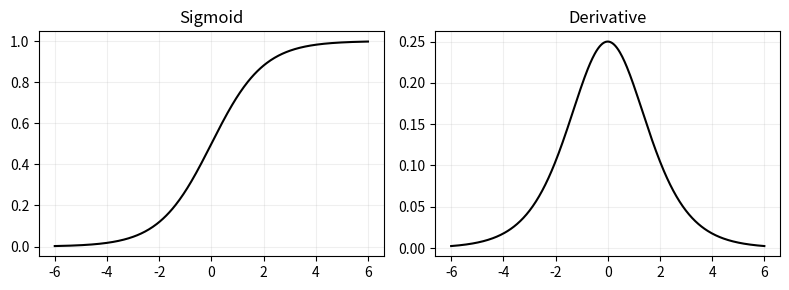
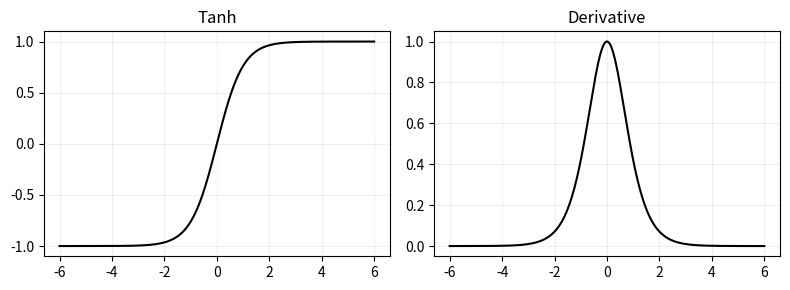
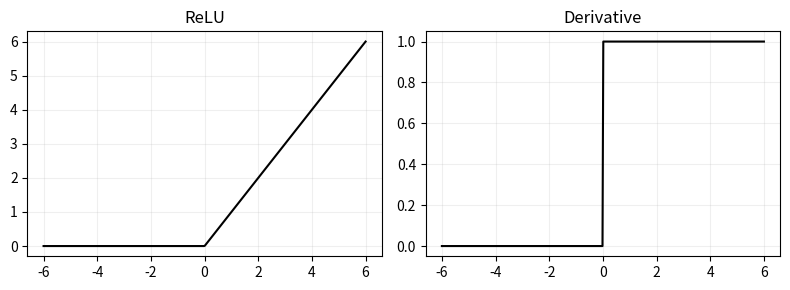
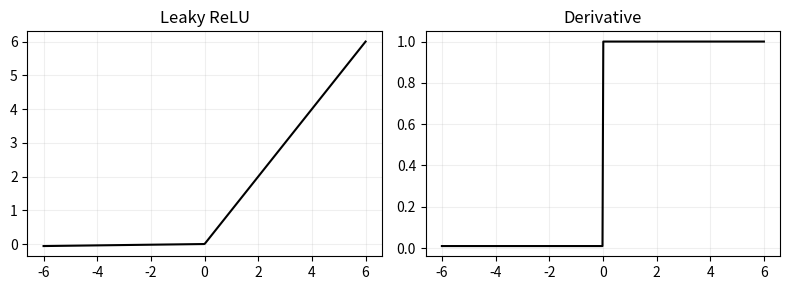
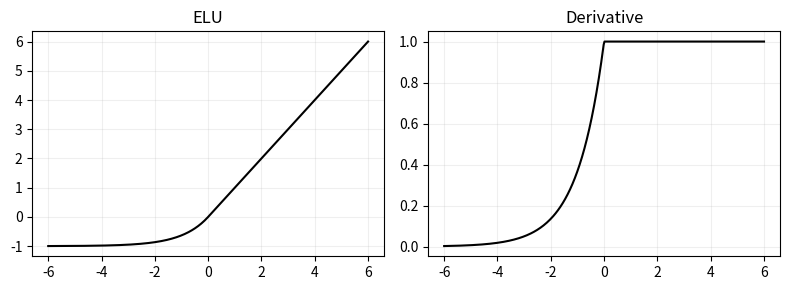
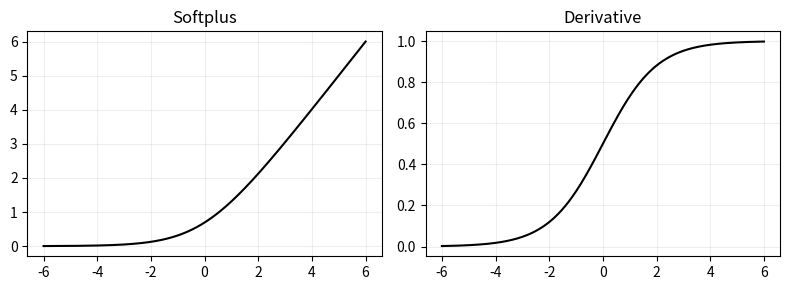
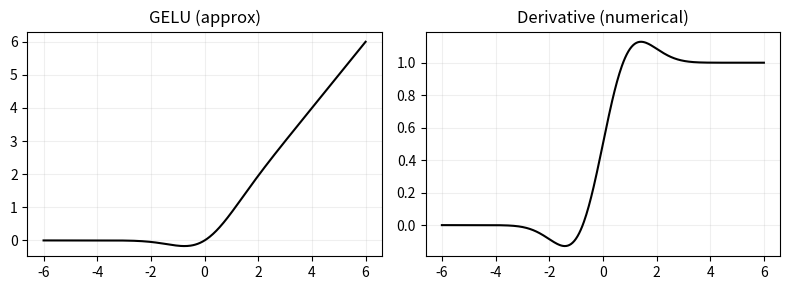

Write the Python code that produced these figures, in order.
import numpy as np
import matplotlib.pyplot as plt
x = np.linspace(-6, 6, 400)
def sigmoid(x):
    return 1.0 / (1.0 + np.exp(-x))

y = sigmoid(x)
dy = y * (1 - y)

fig, ax = plt.subplots(1, 2, figsize=(8, 3))
ax[0].plot(x, y, color='k')
ax[0].set_title('Sigmoid')
ax[0].grid(True, alpha=0.2)
ax[1].plot(x, dy, color='k')
ax[1].set_title('Derivative')
ax[1].grid(True, alpha=0.2)
plt.tight_layout()


import numpy as np
import matplotlib.pyplot as plt
x = np.linspace(-6, 6, 400)
y = np.tanh(x)
dy = 1 - y**2

fig, ax = plt.subplots(1, 2, figsize=(8, 3))
ax[0].plot(x, y, color='k')
ax[0].set_title('Tanh')
ax[0].grid(True, alpha=0.2)
ax[1].plot(x, dy, color='k')
ax[1].set_title('Derivative')
ax[1].grid(True, alpha=0.2)
plt.tight_layout()


import numpy as np
import matplotlib.pyplot as plt
x = np.linspace(-6, 6, 400)
y = np.maximum(0, x)
dy = (x > 0).astype(float)

fig, ax = plt.subplots(1, 2, figsize=(8, 3))
ax[0].plot(x, y, color='k')
ax[0].set_title('ReLU')
ax[0].grid(True, alpha=0.2)
ax[1].plot(x, dy, color='k')
ax[1].set_title('Derivative')
ax[1].grid(True, alpha=0.2)
plt.tight_layout()


import numpy as np
import matplotlib.pyplot as plt
x = np.linspace(-6, 6, 400)
alpha = 0.01
y = np.where(x > 0, x, alpha * x)
dy = np.where(x > 0, 1.0, alpha)

fig, ax = plt.subplots(1, 2, figsize=(8, 3))
ax[0].plot(x, y, color='k')
ax[0].set_title('Leaky ReLU')
ax[0].grid(True, alpha=0.2)
ax[1].plot(x, dy, color='k')
ax[1].set_title('Derivative')
ax[1].grid(True, alpha=0.2)
plt.tight_layout()


import numpy as np
import matplotlib.pyplot as plt
x = np.linspace(-6, 6, 400)
alpha = 1.0
y = np.where(x > 0, x, alpha * (np.exp(x) - 1))
dy = np.where(x > 0, 1.0, y + alpha)

fig, ax = plt.subplots(1, 2, figsize=(8, 3))
ax[0].plot(x, y, color='k')
ax[0].set_title('ELU')
ax[0].grid(True, alpha=0.2)
ax[1].plot(x, dy, color='k')
ax[1].set_title('Derivative')
ax[1].grid(True, alpha=0.2)
plt.tight_layout()


import numpy as np
import matplotlib.pyplot as plt
x = np.linspace(-6, 6, 400)
y = np.log1p(np.exp(x))
dy = 1.0 / (1.0 + np.exp(-x))

fig, ax = plt.subplots(1, 2, figsize=(8, 3))
ax[0].plot(x, y, color='k')
ax[0].set_title('Softplus')
ax[0].grid(True, alpha=0.2)
ax[1].plot(x, dy, color='k')
ax[1].set_title('Derivative')
ax[1].grid(True, alpha=0.2)
plt.tight_layout()


import numpy as np
import matplotlib.pyplot as plt
x = np.linspace(-6, 6, 400)
def gelu(x):
    return 0.5 * x * (1 + np.tanh(np.sqrt(2 / np.pi) * (x + 0.044715 * x**3)))

y = gelu(x)
# Numerical derivative for visualization
dy = np.gradient(y, x)

fig, ax = plt.subplots(1, 2, figsize=(8, 3))
ax[0].plot(x, y, color='k')
ax[0].set_title('GELU (approx)')
ax[0].grid(True, alpha=0.2)
ax[1].plot(x, dy, color='k')
ax[1].set_title('Derivative (numerical)')
ax[1].grid(True, alpha=0.2)
plt.tight_layout()
